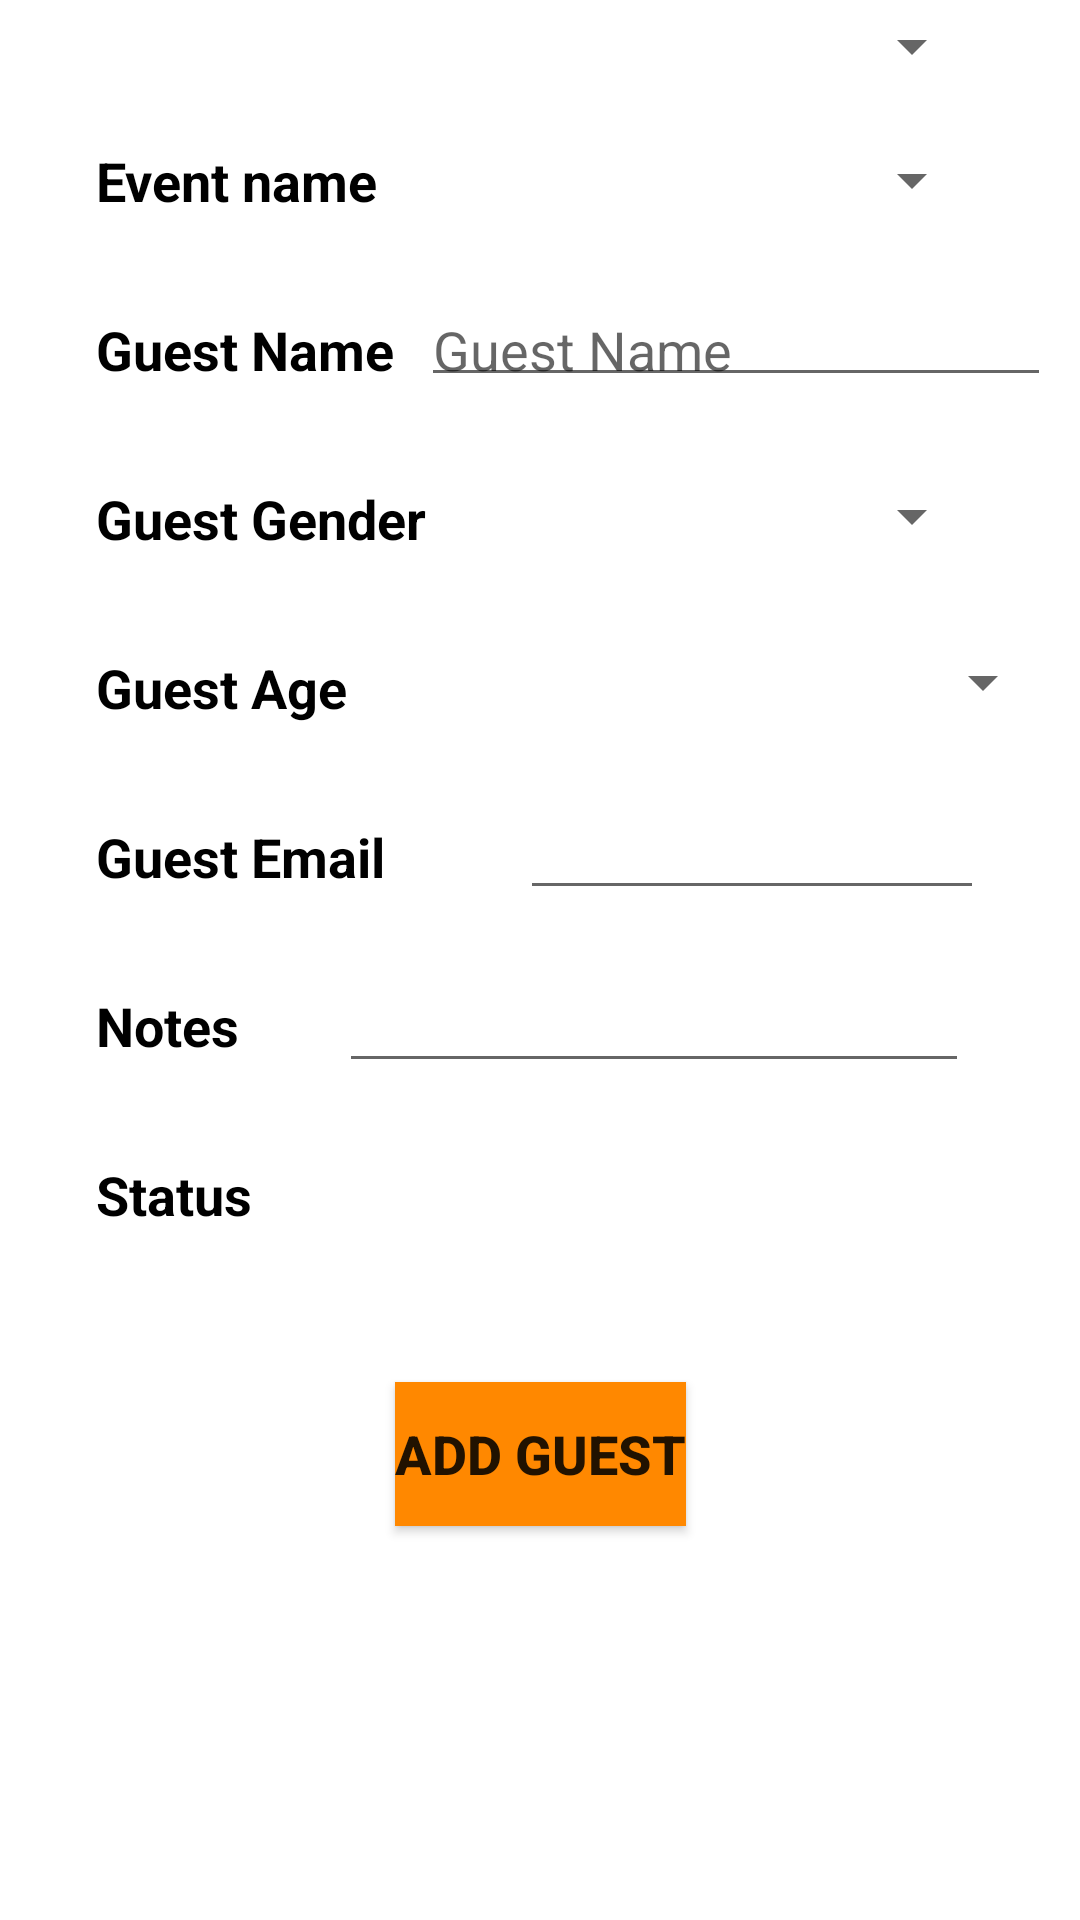

Write the Android layout XML for this screen, with the resource values it uses.
<!-- AndroidManifest.xml: application theme AppTheme -->
<!-- res/layout/add_guest.xml -->
<?xml version="1.0" encoding="utf-8"?>
<android.support.constraint.ConstraintLayout xmlns:android="http://schemas.android.com/apk/res/android"
    xmlns:app="http://schemas.android.com/apk/res-auto"
    xmlns:tools="http://schemas.android.com/tools"
    android:layout_width="match_parent"
    android:layout_height="match_parent"
    android:background="@color/colorwhite">

    <TextView
        android:id="@+id/name_textview"
        android:layout_width="0dp"
        android:layout_height="wrap_content"

        android:layout_marginStart="32dp"
        android:layout_marginLeft="32dp"
        android:layout_marginTop="48dp"
        android:text="@string/event_name"
        android:textColor="@color/colorBlack"
        android:textSize="18sp"
        android:textStyle="bold"
        app:layout_constraintStart_toStartOf="parent"
        app:layout_constraintTop_toTopOf="parent" />

    <Spinner
        android:id="@+id/spinner_event"
        android:layout_width="0dp"
        android:layout_height="24dp"
        android:layout_marginStart="32dp"
        android:layout_marginLeft="32dp"
        android:layout_marginTop="48dp"
        android:layout_marginEnd="32dp"
        android:layout_marginRight="32dp"
        app:layout_constraintEnd_toEndOf="parent"
        app:layout_constraintStart_toEndOf="@+id/name_textview"
        app:layout_constraintTop_toTopOf="parent"
        android:entries="@array/event_array"/>


    <TextView
        android:id="@+id/guestName_textView"
        android:layout_width="wrap_content"

        android:layout_height="wrap_content"
        android:layout_marginStart="32dp"
        android:layout_marginLeft="32dp"
        android:layout_marginTop="32dp"
        android:text="@string/guest_name"
        android:textColor="@color/colorBlack"
        android:textSize="18sp"
        android:textStyle="bold"
        app:layout_constraintStart_toStartOf="parent"
        app:layout_constraintTop_toBottomOf="@+id/name_textview" />

    <EditText
        android:id="@+id/et_guestName"
        android:layout_width="wrap_content"

        android:layout_height="38dp"
        android:layout_marginStart="31dp"
        android:layout_marginLeft="31dp"
        android:layout_marginEnd="32dp"
        android:layout_marginRight="32dp"
        android:ems="10"
        android:hint="@string/guest_name"
        android:inputType="textPersonName"
        app:layout_constraintBaseline_toBaselineOf="@+id/guestName_textView"
        app:layout_constraintEnd_toEndOf="parent"
        app:layout_constraintStart_toEndOf="@+id/guestName_textView" />

    <TextView
        android:id="@+id/gender_textview"
        android:layout_width="wrap_content"
        android:layout_height="wrap_content"

        android:layout_marginStart="32dp"
        android:layout_marginLeft="32dp"
        android:layout_marginTop="32dp"
        android:text="@string/guest_gender"
        android:textColor="@color/colorBlack"
        android:textSize="18sp"
        android:textStyle="bold"
        app:layout_constraintStart_toStartOf="parent"
        app:layout_constraintTop_toBottomOf="@+id/guestName_textView" />

    <Spinner
        android:id="@+id/spinner_gender"
        android:layout_width="0dp"
        android:layout_height="wrap_content"
        android:layout_marginStart="32dp"
        android:layout_marginLeft="32dp"
        android:layout_marginTop="8dp"
        android:layout_marginEnd="32dp"
        android:layout_marginRight="32dp"
        android:layout_marginBottom="8dp"
        app:layout_constraintBottom_toTopOf="@+id/spinner_age"
        app:layout_constraintEnd_toEndOf="parent"
        app:layout_constraintStart_toEndOf="@+id/gender_textview"
        app:layout_constraintTop_toBottomOf="@+id/et_guestName"

        />


    <TextView
        android:id="@+id/age_textview"
        android:layout_width="wrap_content"
        android:layout_height="wrap_content"

        android:layout_marginStart="32dp"
        android:layout_marginLeft="32dp"
        android:layout_marginTop="32dp"
        android:text="@string/guest_age"
        android:textColor="@color/colorBlack"
        android:textSize="18sp"
        android:textStyle="bold"
        app:layout_constraintStart_toStartOf="parent"
        app:layout_constraintTop_toBottomOf="@+id/gender_textview" />

    <TextView
        android:id="@+id/email_textview"
        android:layout_width="wrap_content"
        android:layout_height="wrap_content"
        android:layout_marginStart="32dp"
        android:layout_marginLeft="32dp"
        android:layout_marginTop="32dp"
        android:text="@string/guest_email"
        android:textColor="@color/colorBlack"
        android:textSize="18sp"
        android:textStyle="bold"
        app:layout_constraintStart_toStartOf="parent"
        app:layout_constraintTop_toBottomOf="@+id/age_textview" />

    <EditText
        android:id="@+id/et_email"
        android:layout_width="0dp"
        android:layout_height="40dp"
        android:layout_marginStart="45dp"
        android:layout_marginLeft="45dp"
        android:layout_marginEnd="32dp"
        android:layout_marginRight="32dp"
        android:ems="10"
        android:inputType="textEmailAddress"
        app:layout_constraintBaseline_toBaselineOf="@+id/email_textview"
        app:layout_constraintEnd_toEndOf="parent"
        app:layout_constraintStart_toEndOf="@+id/email_textview" />

    <TextView
        android:id="@+id/notes_textview"
        android:layout_width="wrap_content"
        android:layout_height="wrap_content"
        android:layout_marginStart="32dp"
        android:layout_marginLeft="32dp"
        android:layout_marginTop="32dp"
        android:text="@string/notes"
        android:textColor="@color/colorBlack"
        android:textSize="18sp"
        android:textStyle="bold"
        app:layout_constraintStart_toStartOf="parent"
        app:layout_constraintTop_toBottomOf="@+id/email_textview" />

    <EditText
        android:id="@+id/et_notes"
        android:layout_width="wrap_content"
        android:layout_height="wrap_content"
        android:layout_marginStart="27dp"
        android:layout_marginLeft="27dp"
        android:layout_marginEnd="32dp"
        android:layout_marginRight="32dp"
        android:ems="10"
        android:selectAllOnFocus="false"
        android:singleLine="false"
        app:layout_constraintBaseline_toBaselineOf="@+id/notes_textview"
        app:layout_constraintEnd_toEndOf="parent"
        app:layout_constraintHorizontal_bias="0.566"
        app:layout_constraintStart_toEndOf="@+id/notes_textview" />

    <Button
        android:id="@+id/add_guest_button"
        style="@style/Widget.AppCompat.Button"
        android:layout_width="wrap_content"
        android:layout_height="wrap_content"
        android:layout_marginStart="16dp"
        android:layout_marginLeft="16dp"
        android:layout_marginTop="16dp"
        android:layout_marginEnd="16dp"
        android:layout_marginRight="16dp"
        android:layout_marginBottom="48dp"
        android:background="@android:color/holo_orange_dark"
        android:text="@string/add_guest"
        android:textSize="18sp"
        android:textStyle="bold"
        app:layout_constraintBottom_toBottomOf="parent"
        app:layout_constraintEnd_toEndOf="parent"
        app:layout_constraintStart_toStartOf="parent"
        app:layout_constraintTop_toBottomOf="@+id/et_notes" />

    <Spinner
        android:id="@+id/spinner_events"
        android:layout_width="0dp"
        android:layout_height="0dp"
        android:layout_alignStart="@+id/guestAddBtn"
        android:layout_alignLeft="@+id/guestAddBtn"
        android:layout_alignParentTop="true"
        android:layout_marginTop="33dp"
        app:layout_constraintEnd_toEndOf="parent"
        app:layout_constraintTop_toTopOf="parent"
        tools:ignore="UnknownId" />

    <EditText
        android:id="@+id/guestAge"
        android:layout_width="0dp"
        android:layout_height="0dp"

        android:ems="10"
        android:inputType="number"
        app:layout_constraintEnd_toEndOf="parent"

        tools:layout_editor_absoluteY="73dp"
        tools:ignore="MissingConstraints" />

    <EditText
        android:id="@+id/guestNotes"
        android:layout_width="0dp"
        android:layout_height="0dp"

        android:ems="10"
        android:inputType="textMultiLine"
        app:layout_constraintEnd_toEndOf="parent"
        tools:ignore="MissingConstraints" />

    <Spinner
        android:id="@+id/spinner_age"
        android:layout_width="227dp"
        android:layout_height="32dp"
        android:layout_marginStart="8dp"
        android:layout_marginLeft="8dp"
        android:layout_marginEnd="8dp"
        android:layout_marginRight="8dp"
        android:layout_marginBottom="20dp"
        app:layout_constraintBottom_toTopOf="@+id/et_email"
        app:layout_constraintEnd_toEndOf="parent"
        app:layout_constraintHorizontal_bias="0.649"
        app:layout_constraintStart_toEndOf="@+id/age_textview"/>
        

    <TextView
        android:id="@+id/Status"
        android:layout_width="wrap_content"
        android:layout_height="wrap_content"
        android:layout_marginStart="32dp"
        android:layout_marginLeft="32dp"
        android:layout_marginTop="32dp"
        android:layout_marginEnd="8dp"
        android:layout_marginRight="8dp"
        android:text="Status"
        android:textColor="@color/colorBlack"
        android:textSize="18sp"
        android:textStyle="bold"
        app:layout_constraintEnd_toStartOf="@+id/spinner_status"
        app:layout_constraintHorizontal_bias="0.0"
        app:layout_constraintStart_toStartOf="parent"
        app:layout_constraintTop_toBottomOf="@+id/notes_textview" />

    <Spinner
        android:id="@+id/spinner_status"
        android:layout_width="228dp"
        android:layout_height="31dp"
        android:layout_marginEnd="32dp"
        android:layout_marginRight="32dp"
        app:layout_constraintBaseline_toBaselineOf="@+id/Status"
        app:layout_constraintEnd_toEndOf="parent" />

</android.support.constraint.ConstraintLayout>
<!-- resources referenced by this layout -->
<resources>
  <string-array name="event_array">event_array</string-array>
  <color name="colorBlack">#000000</color>
  <color name="colorwhite">#ffffff</color>
  <string name="add_guest">Add guest</string>
  <string name="event_name">Event name</string>
  <string name="guest_age">Guest Age</string>
  <string name="guest_email">Guest Email</string>
  <string name="guest_gender">Guest Gender</string>
  <string name="guest_name">Guest Name</string>
  <string name="notes">Notes</string>
  <style name="AppTheme" parent="Theme.AppCompat.Light.NoActionBar">
          <item name="colorPrimary">@color/colorPrimary</item>
          <item name="colorPrimaryDark">@color/colorPrimaryDark</item>
          <item name="colorAccent">@color/colorAccent</item>
  
          <item name="windowActionModeOverlay">true</item>
      </style>
  <color name="colorPrimary">#3F51B5</color>
  <color name="colorPrimaryDark">#303F9F</color>
  <color name="colorAccent">#FF4081</color>
</resources>
